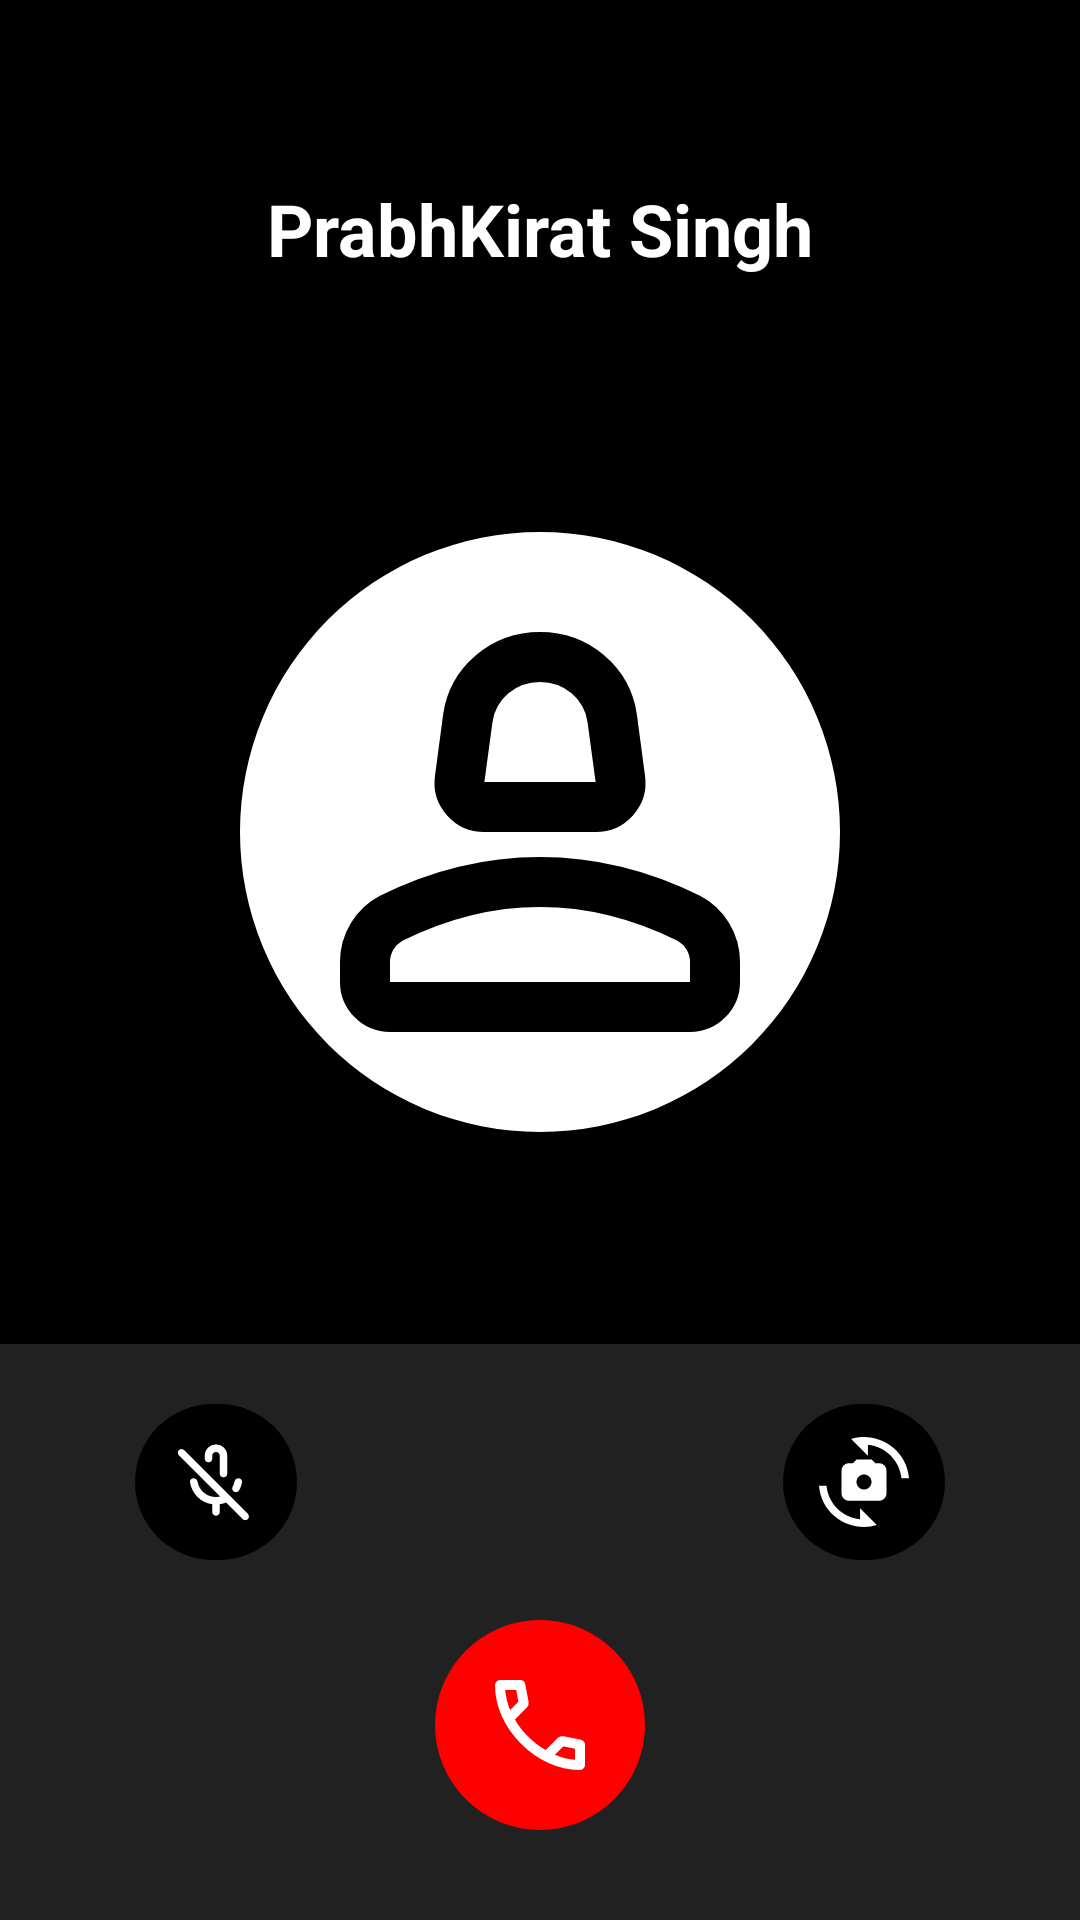

This screen was rendered from an Android layout file. Write that file and the resources it references.
<!-- AndroidManifest.xml: application theme Theme.PrabhkiratCallApp -->
<!-- res/layout/activity_audio_call.xml -->
<?xml version="1.0" encoding="utf-8"?>
<androidx.constraintlayout.widget.ConstraintLayout xmlns:android="http://schemas.android.com/apk/res/android"
    xmlns:app="http://schemas.android.com/apk/res-auto"
    xmlns:tools="http://schemas.android.com/tools"
    android:background="@color/black"
    android:layout_width="match_parent"
    android:layout_height="match_parent">

    <com.google.android.material.imageview.ShapeableImageView
        android:id="@+id/iv_profile"
        android:layout_width="200dp"
        android:layout_height="200dp"
        android:src="@drawable/rounded_person"
        android:tint="@color/black"
        android:background="@color/white"
        android:layout_marginTop="14dp"
        app:shapeAppearance="@style/CircularShapeImage"
        app:layout_constraintBottom_toTopOf="@id/controls"
        app:layout_constraintTop_toBottomOf="@id/name_text"
        app:layout_constraintStart_toStartOf="@id/name_text"
        app:layout_constraintEnd_toEndOf="@id/name_text"/>

    <TextView
        android:id="@+id/name_text"
        android:layout_width="wrap_content"
        android:layout_height="wrap_content"
        app:layout_constraintTop_toTopOf="parent"
        app:layout_constraintStart_toStartOf="parent"
        app:layout_constraintEnd_toEndOf="parent"
        android:layout_marginTop="60dp"
        android:textSize="24sp"
        android:textColor="@color/white"
        android:textStyle="bold"
        android:text="@string/caller_name"/>

    <TextView
        android:id="@+id/call_state"
        android:layout_width="wrap_content"
        android:layout_height="wrap_content"
        app:layout_constraintTop_toBottomOf="@id/name_text"
        app:layout_constraintStart_toStartOf="parent"
        app:layout_constraintEnd_toEndOf="parent"
        android:layout_marginTop="20dp"
        android:textSize="16sp"
        android:textColor="@color/white"
        android:textStyle="bold"
        android:visibility="gone"
        tools:text="Ringing..."/>

    <include
        android:id="@+id/controls"
        layout="@layout/in_call_controls"
        android:layout_height="wrap_content"
        android:layout_width="match_parent"
        app:layout_constraintBottom_toBottomOf="parent" />

</androidx.constraintlayout.widget.ConstraintLayout>
<!-- res/layout/in_call_controls.xml (included above) -->
<?xml version="1.0" encoding="utf-8"?>
<androidx.constraintlayout.widget.ConstraintLayout xmlns:android="http://schemas.android.com/apk/res/android"
    xmlns:app="http://schemas.android.com/apk/res-auto"
    android:id="@+id/controls_main"
    android:background="#212121"
    android:padding="20dp"
    android:layout_width="match_parent"
    android:layout_height="wrap_content">

    <LinearLayout
        android:id="@+id/control_options"
        android:layout_width="270dp"
        android:layout_height="wrap_content"
        android:orientation="horizontal"
        android:weightSum="5"
        android:gravity="center"
        app:layout_constraintEnd_toEndOf="parent"
        app:layout_constraintTop_toTopOf="parent"
        app:layout_constraintStart_toStartOf="parent" >

        <com.google.android.material.imageview.ShapeableImageView
            android:id="@+id/mute_button"
            android:layout_width="0dp"
            android:layout_weight="1"
            android:layout_height="52dp"
            android:src="@drawable/ic_mute_call"
            android:tint="@color/white"
            app:shapeAppearance="@style/CircularShapeImage"
            android:scaleType="center"
            android:background="@color/black"/>

        <Space
            android:id="@+id/spacer"
            android:layout_width="0dp"
            android:layout_weight="3"
            android:layout_height="0dp" />

        <com.google.android.material.imageview.ShapeableImageView
            android:id="@+id/camera_switch"
            android:layout_width="0dp"
            android:layout_weight="1"
            android:layout_height="52dp"
            android:src="@drawable/ic_switch_camera"
            android:tint="@color/white"
            app:shapeAppearance="@style/CircularShapeImage"
            android:scaleType="center"
            android:background="@color/black"/>

    </LinearLayout>

    <com.google.android.material.imageview.ShapeableImageView
        android:id="@+id/end_call"
        android:layout_width="70dp"
        android:layout_height="70dp"
        android:src="@drawable/rounded_call_24"
        android:tint="@color/white"
        app:shapeAppearance="@style/CircularShapeImage"
        android:scaleType="center"
        android:background="#ff0000"
        app:layout_constraintStart_toStartOf="parent"
        app:layout_constraintEnd_toEndOf="parent"
        app:layout_constraintTop_toBottomOf="@id/control_options"
        app:layout_constraintBottom_toBottomOf="parent"
        android:layout_marginTop="20dp"
        android:layout_marginBottom="10dp"
        />

</androidx.constraintlayout.widget.ConstraintLayout>
<!-- resources referenced by this layout -->
<resources>
  <!-- drawable ic_switch_camera (drawable) -->
  <vector xmlns:android="http://schemas.android.com/apk/res/android" android:height="30dp" android:tint="#000000" android:viewportHeight="24" android:viewportWidth="24" android:width="30dp">
        
      <path android:fillColor="@android:color/white" android:pathData="M16,7h-1l-1,-1h-4L9,7H8C6.9,7 6,7.9 6,9v6c0,1.1 0.9,2 2,2h8c1.1,0 2,-0.9 2,-2V9C18,7.9 17.1,7 16,7zM12,14c-1.1,0 -2,-0.9 -2,-2c0,-1.1 0.9,-2 2,-2s2,0.9 2,2C14,13.1 13.1,14 12,14z"/>
        
      <path android:fillColor="@android:color/white" android:pathData="M8.57,0.51l4.48,4.48V2.04c4.72,0.47 8.48,4.23 8.95,8.95c0,0 2,0 2,0C23.34,3.02 15.49,-1.59 8.57,0.51z"/>
        
      <path android:fillColor="@android:color/white" android:pathData="M10.95,21.96C6.23,21.49 2.47,17.73 2,13.01c0,0 -2,0 -2,0c0.66,7.97 8.51,12.58 15.43,10.48l-4.48,-4.48V21.96z"/>
      
  </vector>
  <!-- drawable rounded_call_24 (drawable) -->
  <vector xmlns:android="http://schemas.android.com/apk/res/android" android:height="40dp" android:tint="#000000" android:viewportHeight="960" android:viewportWidth="960" android:width="40dp">
        
      <path android:fillColor="@android:color/white" android:pathData="M798,840Q673,840 551,785.5Q429,731 329,631Q229,531 174.5,409Q120,287 120,162Q120,144 132,132Q144,120 162,120L324,120Q338,120 349,129.5Q360,139 362,152L388,292Q390,308 387,319Q384,330 376,338L279,436Q299,473 326.5,507.5Q354,542 387,574Q418,605 452,631.5Q486,658 524,680L618,586Q627,577 641.5,572.5Q656,568 670,570L808,598Q822,602 831,612.5Q840,623 840,636L840,798Q840,816 828,828Q816,840 798,840ZM241,360L307,294Q307,294 307,294Q307,294 307,294L290,200Q290,200 290,200Q290,200 290,200L201,200Q201,200 201,200Q201,200 201,200Q206,241 215,281Q224,321 241,360ZM599,718Q638,735 678.5,745Q719,755 760,758Q760,758 760,758Q760,758 760,758L760,670Q760,670 760,670Q760,670 760,670L666,651Q666,651 666,651Q666,651 666,651L599,718ZM241,360Q241,360 241,360Q241,360 241,360Q241,360 241,360Q241,360 241,360L241,360Q241,360 241,360Q241,360 241,360L241,360Q241,360 241,360Q241,360 241,360ZM599,718L599,718Q599,718 599,718Q599,718 599,718L599,718Q599,718 599,718Q599,718 599,718L599,718Q599,718 599,718Q599,718 599,718Q599,718 599,718Q599,718 599,718Z"/>
      
  </vector>
  <!-- drawable rounded_person (drawable) -->
  <vector xmlns:android="http://schemas.android.com/apk/res/android" android:height="24dp" android:tint="#FFFFFF" android:viewportHeight="960" android:viewportWidth="960" android:width="24dp">
        
      <path android:fillColor="@android:color/white" android:pathData="M391,480Q355,480 331,453Q307,426 312,390L325,292Q333,235 377,197.5Q421,160 480,160Q539,160 583,197.5Q627,235 635,292L648,390Q653,426 629,453Q605,480 569,480L391,480ZM391,400L569,400L556,304Q552,276 530.5,258Q509,240 480,240Q451,240 429.5,258Q408,276 404,304L391,400ZM480,400L480,400Q480,400 480,400Q480,400 480,400Q480,400 480,400Q480,400 480,400L480,400ZM160,720L160,688Q160,654 177.5,625.5Q195,597 224,582Q286,551 350,535.5Q414,520 480,520Q546,520 610,535.5Q674,551 736,582Q765,597 782.5,625.5Q800,654 800,688L800,720Q800,753 776.5,776.5Q753,800 720,800L240,800Q207,800 183.5,776.5Q160,753 160,720ZM240,720L720,720L720,688Q720,677 714.5,668Q709,659 700,654Q646,627 591,613.5Q536,600 480,600Q424,600 369,613.5Q314,627 260,654Q251,659 245.5,668Q240,677 240,688L240,720ZM480,720L480,720Q480,720 480,720Q480,720 480,720Q480,720 480,720Q480,720 480,720Q480,720 480,720Q480,720 480,720Q480,720 480,720Q480,720 480,720L480,720Z"/>
      
  </vector>
  <string name="caller_name">PrabhKirat Singh</string>
  <style name="CircularShapeImage">
          <item name="cornerFamily">rounded</item>
          <item name="cornerSize">50%</item>
      </style>
  <style name="Theme.PrabhkiratCallApp" parent="Theme.Material3.DayNight.NoActionBar" />
  <!-- not gathered from this repository: default colours our renderer supplied (Android Studio template values) -->
  <color name="black">#FF000000</color>
  <color name="white">#FFFFFFFF</color>
</resources>
